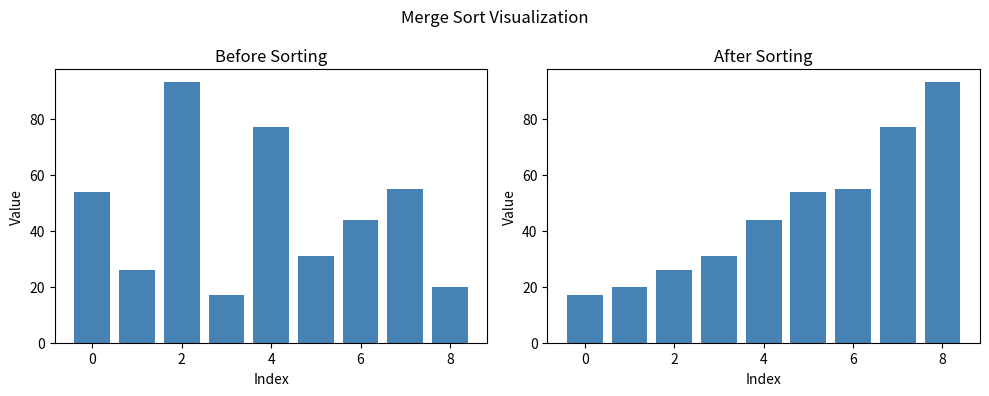

Here is the Python script that generated this plot:
import matplotlib.pyplot as plt


def merge_sort(arr):
    """
    Sort `arr` in place using merge sort.

    Recursively splits the array into two halves, sorts each half,
    then merges the two sorted halves back into `arr`.
    """

    if len(arr) > 1:
        mid = len(arr) // 2
        left = arr[:mid]
        right = arr[mid:]

        merge_sort(left)
        merge_sort(right)

        left_idx = 0
        right_idx = 0
        merge_idx = 0

        while left_idx < len(left) and right_idx < len(right):
            if left[left_idx] <= right[right_idx]:
                arr[merge_idx] = left[left_idx]
                left_idx += 1
            else:
                arr[merge_idx] = right[right_idx]
                right_idx += 1
            merge_idx += 1

        while left_idx < len(left):
            arr[merge_idx] = left[left_idx]
            left_idx += 1
            merge_idx += 1

        while right_idx < len(right):
            arr[merge_idx] = right[right_idx]
            right_idx += 1
            merge_idx += 1


if __name__ == "__main__":
    my_list = [54, 26, 93, 17, 77, 31, 44, 55, 20]

    fig, (ax1, ax2) = plt.subplots(1, 2, figsize=(10, 4))

    ax1.bar(range(len(my_list)), my_list, color="steelblue")
    ax1.set_title("Before Sorting")
    ax1.set_xlabel("Index")
    ax1.set_ylabel("Value")

    merge_sort(my_list)

    ax2.bar(range(len(my_list)), my_list, color="steelblue")
    ax2.set_title("After Sorting")
    ax2.set_xlabel("Index")
    ax2.set_ylabel("Value")

    plt.suptitle("Merge Sort Visualization")
    plt.tight_layout()
    plt.show()
